Run: headless pygame with SDL's dummy video driver; simulated clock (each Clock.tick advances the game by its frame time, no real sleeping); random seed 0; keys injected as events and as key.get_pressed() state; mouse plan: one left click at the window centre at the start of phase 2, then a move to the lower-right quarter at the start of phase 3.
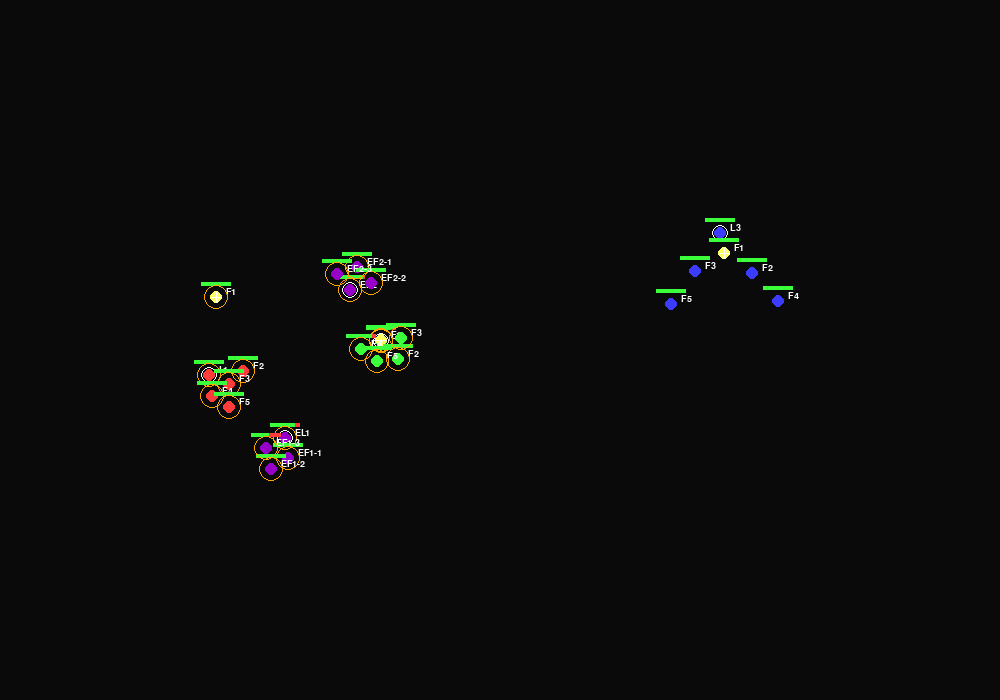
Frame 1 of 4 · flips 1–60 · no input
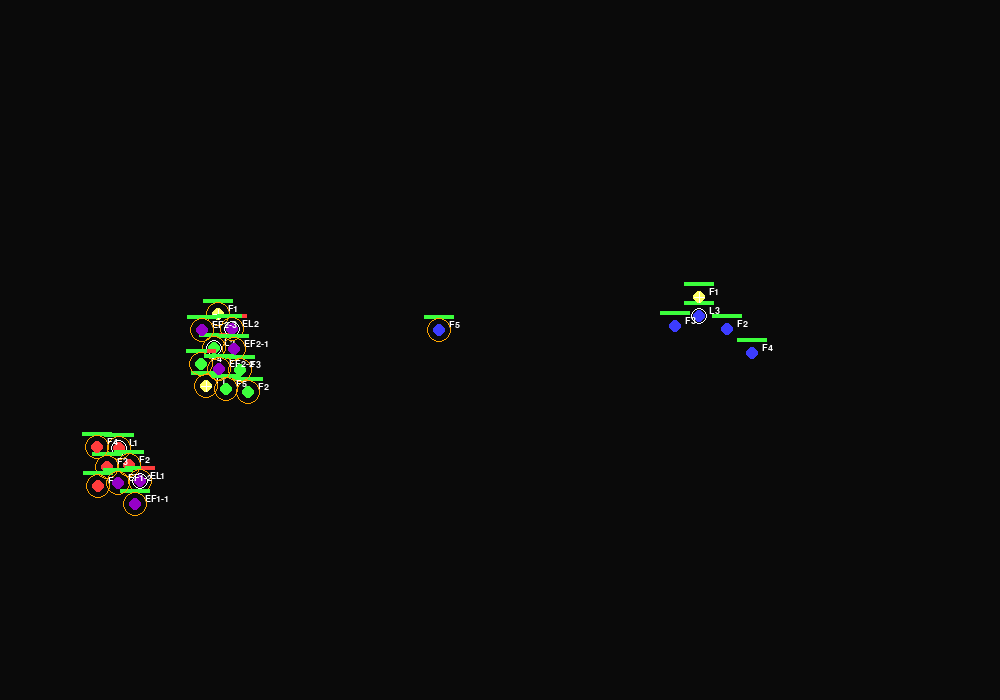
Frame 2 of 4 · flips 61–180 · clicked the window centre · tapped SPACE, RETURN · held RIGHT (→), D
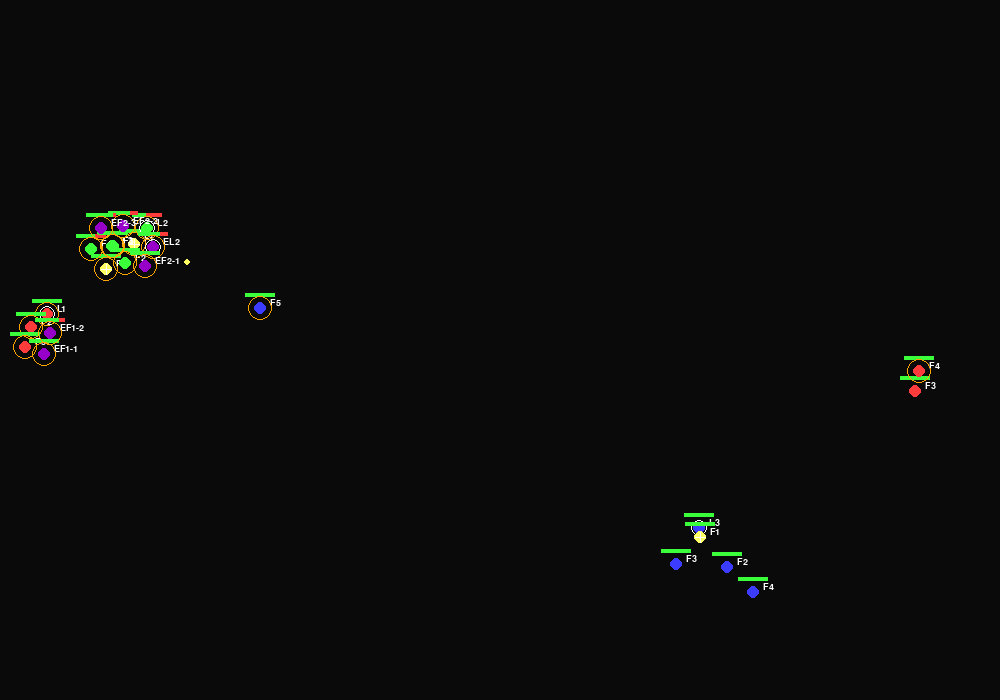
Frame 3 of 4 · flips 181–300 · moved the mouse to the lower-right quarter · held DOWN (↓), S
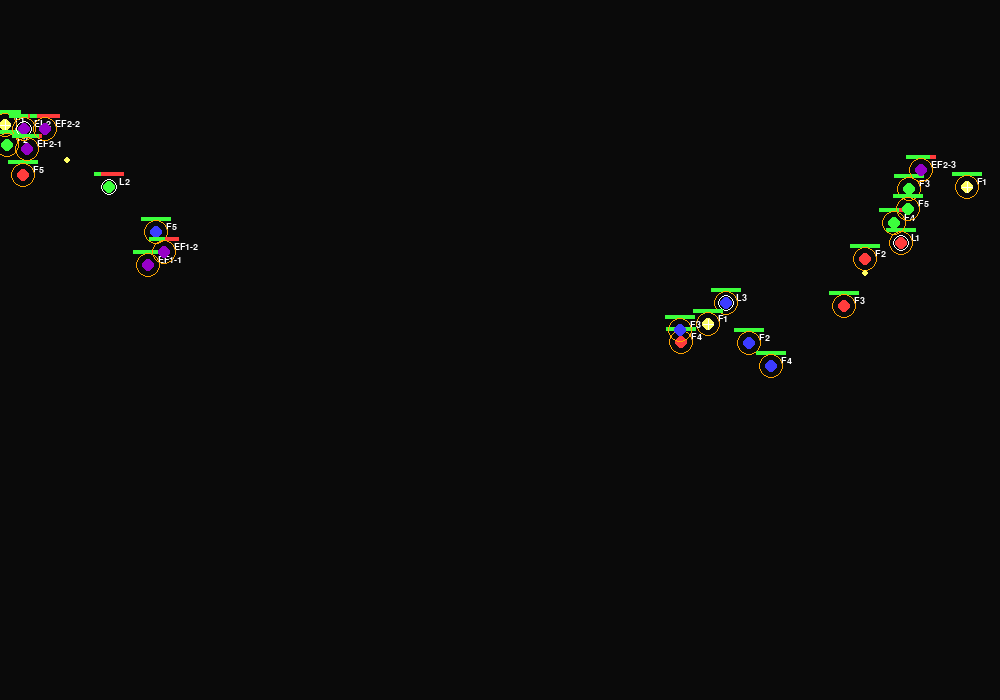
Frame 4 of 4 · flips 301–420 · held LEFT (←), A, UP (↑), W

The pygame program that drew these frames:

import pygame
import random
import math

pygame.init()

# Constants
WIDTH, HEIGHT = 1000, 700
NUM_SQUADS = 3            # Number of player squads
BOIDS_PER_SQUAD = 6       # Number of drones per player squad (including leader)
BOID_RADIUS = 6
MAX_SPEED = 2
NEIGHBOR_RADIUS = 50
AVOID_RADIUS = 20
FORMATION_MODE = 'V'      # Can be 'V' or 'CIRCLE'
FONT = pygame.font.SysFont("Arial", 14)

# Colors
WHITE = (255, 255, 255)
GRAY = (180, 180, 180)
RED = (255, 60, 60)
GREEN = (60, 255, 60)
BLUE = (60, 60, 255)
YELLOW = (255, 255, 100)
PURPLE = (150, 0, 200)   # New color for enemies
ORANGE = (255, 165, 0)   # For 'ENGAGE' state indicator
COLORS = [RED, GREEN, BLUE] # Colors for player squads

# Game setup
screen = pygame.display.set_mode((WIDTH, HEIGHT))
pygame.display.set_caption("Advanced Drone Squad Simulation")

# --- Utility Functions ---
def distance(a, b):
    """Calculates the Euclidean distance between two points."""
    return math.hypot(a[0] - b[0], a[1] - b[1])

def get_formation_offset(index, mode, total):
    """Calculates the offset for a boid in a given formation."""
    spacing = 30
    if mode == 'V':
        # V-formation: layer by layer, alternating sides
        layer = (index + 1) // 2
        side = -1 if index % 2 == 0 else 1
        return [side * spacing * layer, spacing * layer]
    elif mode == 'CIRCLE':
        # Circular formation
        angle = (2 * math.pi / total) * index
        radius = 60
        return [math.cos(angle) * radius, math.sin(angle) * radius]
    return [0, 0] # Default if mode is not recognized

# --- Ping Class (for communication visualization) ---
class Ping:
    def __init__(self, pos):
        self.pos = pos[:]
        self.radius = 0
        self.max_radius = 100
        self.active = True

    def update(self):
        if self.radius < self.max_radius:
            self.radius += 3 # Expand ping
        else:
            self.active = False # Deactivate when max radius is reached

    def draw(self, screen):
        if self.active:
            pygame.draw.circle(screen, GRAY, (int(self.pos[0]), int(self.pos[1])), int(self.radius), 1)

# --- Projectile Class (for combat) ---
class Projectile:
    def __init__(self, pos, target_boid):
        self.pos = list(pos)
        self.target_boid = target_boid # Reference to the target Boid object
        self.velocity = [0, 0] # Initial velocity, calculated in update
        self.speed = 5
        self.active = True

    def update(self):
        if not self.active or self.target_boid.health <= 0:
            self.active = False # Deactivate if already inactive or target is destroyed
            return

        # Aim towards the current position of the target
        dx, dy = self.target_boid.position[0] - self.pos[0], self.target_boid.position[1] - self.pos[1]
        dist = distance(self.pos, self.target_boid.position)
        if dist > 0:
            self.velocity = [dx / dist * self.speed, dy / dist * self.speed]
        else:
            self.velocity = [0, 0] # Stop if on top of target

        self.pos[0] += self.velocity[0]
        self.pos[1] += self.velocity[1]

        # Check for collision with the target
        if distance(self.pos, self.target_boid.position) < BOID_RADIUS:
            if not self.target_boid.shielded:
                self.target_boid.health -= 5 # Apply damage if not shielded
            self.active = False # Deactivate after hitting

    def draw(self, screen):
        if self.active:
            pygame.draw.circle(screen, YELLOW, (int(self.pos[0]), int(self.pos[1])), 3)

# --- Boid Class (main drone entity) ---
class Boid:
    def __init__(self, x, y, squad_id, is_leader=False, index=0, is_enemy=False):
        self.position = [x, y]
        self.velocity = [random.uniform(-1, 1), random.uniform(-1, 1)]
        self.squad_id = squad_id
        self.is_leader = is_leader
        self.index_in_squad = index
        self.leader_ref = None          # Reference to its leader Boid object
        self.formation_offset = [0, 0]
        self.label = f"L{index+1}" if is_leader else f"F{index+1}" # Label for display
        self.waypoints = []             # List of patrol points for leaders
        self.current_wp = 0
        self.health = 100
        self.attacking = False          # Flag to indicate active attack
        self.target_enemy = None        # Reference to the enemy Boid object being targeted
        self.is_medic = (index == 0 and not is_leader and not is_enemy) # Medic role
        self.shielded = False           # Shield status
        self.shield_timer = 0           # Timer for shield duration
        self.projectile_cooldown = 0    # Cooldown for firing projectiles
        self.is_enemy = is_enemy        # Flag to distinguish enemies from player drones
        self.firing_range = 200         # Range within which boid can fire
        self.detection_range = 300      # Range within which boid can detect enemies
        self.state = 'PATROL'           # Initial state for AI ('PATROL', 'ENGAGE', 'EVADE')

    def add_waypoint(self, pos):
        """Adds a waypoint to the boid's patrol path."""
        self.waypoints.append(pos)

    def heal_ally(self, all_boids):
        """Medics heal nearby allies in their own squad."""
        if self.is_medic:
            # Filter allies to only include drones from the same squad (and not itself)
            squad_allies = [b for b in all_boids if b.squad_id == self.squad_id and b != self and not b.is_enemy]
            for ally in squad_allies:
                if distance(self.position, ally.position) < 60 and ally.health < 100:
                    ally.health += 0.2 # Small healing amount
                    if ally.health > 100:
                        ally.health = 100

    def apply_shield(self, all_boids):
        """Leader applies shield to its squad members."""
        if self.is_leader and not self.is_enemy and self.shield_timer <= 0: # Only player leaders can shield
            # Find all non-leader player boids in the same squad
            squad_members_to_shield = [b for b in all_boids if b.squad_id == self.squad_id and not b.is_leader and not b.is_enemy]
            for ally in squad_members_to_shield:
                ally.shielded = True
                ally.shield_timer = 180 # Shield lasts for 3 seconds (60 FPS * 3)
            self.shield_timer = 600 # Leader's cooldown for next shield activation (10 seconds)

    def update(self, all_boids, squad_size):
        """Updates the boid's state and position."""
        if self.health <= 0:
            return # Dead boids don't update

        # Decrement timers
        if self.projectile_cooldown > 0:
            self.projectile_cooldown -= 1
        if self.shield_timer > 0:
            self.shield_timer -= 1
        if self.shielded and self.shield_timer <= 0:
            self.shielded = False # Shield expires

        # --- State Machine Logic ---
        if self.state == 'PATROL':
            self.handle_patrol(all_boids, squad_size)
        elif self.state == 'ENGAGE':
            self.handle_engage(all_boids)
        elif self.state == 'EVADE':
            self.handle_evade(all_boids)
        # Add more states as needed (e.g., 'REGROUP', 'HEAL_MODE')

        # --- Flocking Behaviors (applied generally) ---
        # Cohesion, Alignment, Separation
        neighbors = [b for b in all_boids if b != self and distance(self.position, b.position) < NEIGHBOR_RADIUS]
        if neighbors:
            # Cohesion: move towards average position of neighbors
            avg_pos = [sum(b.position[0] for b in neighbors) / len(neighbors),
                       sum(b.position[1] for b in neighbors) / len(neighbors)]
            self.velocity[0] += 0.01 * (avg_pos[0] - self.position[0])
            self.velocity[1] += 0.01 * (avg_pos[1] - self.position[1])

            # Alignment: steer towards average heading of neighbors
            avg_vel = [sum(b.velocity[0] for b in neighbors) / len(neighbors),
                       sum(b.velocity[1] for b in neighbors) / len(neighbors)]
            self.velocity[0] += 0.05 * (avg_vel[0] - self.velocity[0])
            self.velocity[1] += 0.05 * (avg_vel[1] - self.velocity[1])

            # Separation: avoid crowding neighbors
            for b in neighbors:
                if distance(self.position, b.position) < AVOID_RADIUS:
                    self.velocity[0] += (self.position[0] - b.position[0]) * 0.05
                    self.velocity[1] += (self.position[1] - b.position[1]) * 0.05

        # Cap speed
        speed = math.hypot(*self.velocity)
        if speed > MAX_SPEED:
            self.velocity[0] = self.velocity[0] / speed * MAX_SPEED
            self.velocity[1] = self.velocity[1] / speed * MAX_SPEED

        # Update position
        self.position[0] += self.velocity[0]
        self.position[1] += self.velocity[1]

        # Wrap around screen edges
        self.position[0] %= WIDTH
        self.position[1] %= HEIGHT

        # Heal allies if medic (checked after position update for accurate distance)
        self.heal_ally(all_boids)

    def handle_patrol(self, all_boids, squad_size):
        """Behavior when in PATROL state."""
        # Leader patrol logic
        if self.is_leader:
            if self.waypoints:
                target = self.waypoints[self.current_wp]
                dx, dy = target[0] - self.position[0], target[1] - self.position[1]
                if distance(self.position, target) < 10: # Reached waypoint
                    self.current_wp = (self.current_wp + 1) % len(self.waypoints)
                else:
                    self.velocity[0] += 0.05 * dx
                    self.velocity[1] += 0.05 * dy

        # Follower patrol logic (move towards leader's formation spot)
        else:
            if self.leader_ref and self.leader_ref.health > 0: # Ensure leader is alive
                self.formation_offset = get_formation_offset(self.index_in_squad, FORMATION_MODE, squad_size)
                target = [self.leader_ref.position[0] + self.formation_offset[0],
                          self.leader_ref.position[1] + self.formation_offset[1]]
                dx, dy = target[0] - self.position[0], target[1] - self.position[1]
                self.velocity[0] += 0.04 * dx
                self.velocity[1] += 0.04 * dy
            else: # If leader is dead, the follower might become rogue or seek a new leader
                self.leader_ref = None # No leader, so just wander or try to find a new one

        # Transition to ENGAGE if an enemy is detected
        potential_enemies = [b for b in all_boids if b.is_enemy != self.is_enemy and b.health > 0]
        enemies_in_detection_range = [b for b in potential_enemies if distance(self.position, b.position) < self.detection_range]

        if enemies_in_detection_range:
            self.target_enemy = min(enemies_in_detection_range, key=lambda e: distance(self.position, e.position))
            self.state = 'ENGAGE'
            self.attacking = True # Set attacking flag

    def handle_engage(self, all_boids):
        """Behavior when in ENGAGE state."""
        if self.target_enemy and self.target_enemy.health > 0:
            # Move towards target if out of firing range, or maintain distance
            if distance(self.position, self.target_enemy.position) > self.firing_range * 0.8:
                dx, dy = self.target_enemy.position[0] - self.position[0], self.target_enemy.position[1] - self.position[1]
                self.velocity[0] += 0.05 * dx
                self.velocity[1] += 0.05 * dy
            else: # When in firing range, slow down to aim and fire
                self.velocity[0] *= 0.9
                self.velocity[1] *= 0.9

            # Fire projectiles if cooldown is ready and target is in range
            if self.projectile_cooldown == 0 and distance(self.position, self.target_enemy.position) <= self.firing_range:
                projectiles.append(Projectile(self.position, self.target_enemy))
                self.projectile_cooldown = 60 # 1 second cooldown (60 frames)
        else:
            # Target is destroyed or lost, transition back to PATROL
            self.attacking = False
            self.target_enemy = None
            self.state = 'PATROL'

        # Consider evading if health is low while engaging (optional)
        if self.health < 30 and not self.is_enemy: # Only player boids might evade
            self.state = 'EVADE'

    def handle_evade(self, all_boids):
        """Behavior when in EVADE state."""
        threats = [b for b in all_boids if b.is_enemy != self.is_enemy and b.health > 0 and distance(self.position, b.position) < self.detection_range * 1.5]
        if threats:
            # Move away from the closest threat
            closest_threat = min(threats, key=lambda t: distance(self.position, t.position))
            dx, dy = self.position[0] - closest_threat.position[0], self.position[1] - closest_threat.position[1]
            # Boost velocity away from threat
            self.velocity[0] += dx * 0.1
            self.velocity[1] += dy * 0.1
            # Ensure a minimum speed when evading
            speed = math.hypot(*self.velocity)
            if speed < MAX_SPEED / 2: # Keep moving
                self.velocity[0] = self.velocity[0] / speed * (MAX_SPEED / 2) if speed > 0 else (random.uniform(-1, 1) * MAX_SPEED / 2)
                self.velocity[1] = self.velocity[1] / speed * (MAX_SPEED / 2) if speed > 0 else (random.uniform(-1, 1) * MAX_SPEED / 2)
        else:
            # No immediate threats, return to patrol or regroup
            if self.health > 50: # Only return to patrol if health is sufficiently recovered
                self.state = 'PATROL'
            else:
                # Still low health, maybe try to find a medic (future feature)
                self.state = 'PATROL' # For now, just go back to patrol

    def draw(self, screen):
        """Draws the boid on the screen."""
        if self.health <= 0:
            return

        # Determine color based on role/type
        color = PURPLE if self.is_enemy else (YELLOW if self.is_medic else COLORS[self.squad_id % len(COLORS)])
        pygame.draw.circle(screen, color, (int(self.position[0]), int(self.position[1])), BOID_RADIUS)

        # Draw label
        label = FONT.render(self.label, True, WHITE)
        screen.blit(label, (int(self.position[0]) + 10, int(self.position[1]) - 10))

        # Draw health bar
        health_bar_length = 30
        health_ratio = self.health / 100
        pygame.draw.rect(screen, RED, (self.position[0] - 15, self.position[1] - 15, health_bar_length, 4))
        pygame.draw.rect(screen, GREEN, (self.position[0] - 15, self.position[1] - 15, health_bar_length * health_ratio, 4))

        # Draw special indicators
        if self.is_leader:
            pygame.draw.circle(screen, WHITE, (int(self.position[0]), int(self.position[1])), BOID_RADIUS + 2, 1)
        if self.shielded:
            pygame.draw.circle(screen, BLUE, (int(self.position[0]), int(self.position[1])), BOID_RADIUS + 4, 1)
        if self.state == 'ENGAGE':
             pygame.draw.circle(screen, ORANGE, (int(self.position[0]), int(self.position[1])), BOID_RADIUS + 6, 1) # Orange border for attacking
        if self.is_medic: # Additional visual for medic
            pygame.draw.line(screen, WHITE, (self.position[0] - 5, self.position[1]), (self.position[0] + 5, self.position[1]), 1)
            pygame.draw.line(screen, WHITE, (self.position[0], self.position[1] - 5), (self.position[0], self.position[1] + 5), 1)

# --- Game Initialization ---
patrol_zones = []
zone_width = WIDTH // NUM_SQUADS
for i in range(NUM_SQUADS):
    patrol_zones.append(pygame.Rect(i * zone_width, 0, zone_width, HEIGHT))

boids = []          # List to hold all boids (player and enemy)
pings = []          # List to hold active pings
projectiles = []    # List to hold active projectiles

# --- Create Player Squads ---
for squad_id in range(NUM_SQUADS):
    leader = Boid(150 + squad_id * 300, HEIGHT // 2, squad_id, is_leader=True)
    leader.label = f"L{squad_id + 1}"
    # Assign waypoints for the leader to patrol
    leader.add_waypoint((100 + squad_id * 300, 150))
    leader.add_waypoint((100 + squad_id * 300, 550))
    boids.append(leader)
    for i in range(BOIDS_PER_SQUAD - 1): # -1 because leader is already added
        # Create follower boids, linking them to their leader
        b = Boid(150 + squad_id * 300 + random.randint(-20, 20), HEIGHT // 2 + random.randint(-20, 20), squad_id, index=i)
        b.leader_ref = leader
        boids.append(b)

# --- Create Enemy Boids (Programmatic Generation) ---
NUM_ENEMY_SQUADS = 2 # Number of enemy squads
BOIDS_PER_ENEMY_SQUAD = 4 # Number of boids per enemy squad
ENEMY_START_SQUAD_ID = 100 # Starting ID for enemy squads to avoid conflicts

for i in range(NUM_ENEMY_SQUADS):
    enemy_squad_id = ENEMY_START_SQUAD_ID + i
    # Random starting position for the enemy leader
    leader_start_x = random.randint(WIDTH // 4, WIDTH * 3 // 4)
    leader_start_y = random.randint(HEIGHT // 4, HEIGHT * 3 // 4)

    enemy_leader = Boid(leader_start_x, leader_start_y,
                        squad_id=enemy_squad_id, is_leader=True, is_enemy=True)
    enemy_leader.label = f"EL{i+1}"
    # Assign random waypoints for enemy leaders
    enemy_leader.add_waypoint((leader_start_x + random.randint(-150, 150), leader_start_y + random.randint(-150, 150)))
    enemy_leader.add_waypoint((leader_start_x - random.randint(-150, 150), leader_start_y - random.randint(-150, 150)))
    boids.append(enemy_leader)

    for j in range(BOIDS_PER_ENEMY_SQUAD - 1): # -1 because leader is already added
        # Create enemy follower boids
        enemy_follower = Boid(
            leader_start_x + random.randint(-20, 20),
            leader_start_y + random.randint(-20, 20),
            squad_id=enemy_squad_id,
            index=j,
            is_enemy=True
        )
        enemy_follower.label = f"EF{i+1}-{j+1}"
        enemy_follower.leader_ref = enemy_leader # Assign leader
        boids.append(enemy_follower)

# --- Game Loop ---
running = True
clock = pygame.time.Clock()

while running:
    screen.fill((10, 10, 10)) # Dark background

    for event in pygame.event.get():
        if event.type == pygame.QUIT:
            running = False
        if event.type == pygame.MOUSEBUTTONDOWN:
            if event.button == 1: # Left click
                # Check if a player leader was clicked to activate shield
                for b in boids:
                    if b.is_leader and not b.is_enemy and distance(b.position, event.pos) < BOID_RADIUS * 2:
                        b.apply_shield(boids) # Pass all boids for shield application
                        pings.append(Ping(b.position)) # Visual ping for shield activation
            if event.button == 3: # Right click
                # Right-click to set a new waypoint for the closest player leader
                mouse_pos = list(event.pos)
                closest_leader = None
                min_dist = float('inf')
                for b in boids:
                    if b.is_leader and not b.is_enemy:
                        dist = distance(b.position, mouse_pos)
                        if dist < min_dist:
                            min_dist = dist
                            closest_leader = b
                if closest_leader:
                    closest_leader.waypoints = [mouse_pos] # Set new single waypoint
                    closest_leader.current_wp = 0
                    closest_leader.state = 'PATROL' # Ensure leader is in patrol state

    # --- Update and Draw All Game Objects ---

    # Filter out dead boids and inactive projectiles/pings
    boids = [b for b in boids if b.health > 0]
    projectiles = [p for p in projectiles if p.active]
    pings = [p for p in pings if p.active]

    # Update and draw boids
    for b in boids:
        # Pass all boids list to update for flocking, targeting, healing, etc.
        # Pass BOIDS_PER_SQUAD for formation calculation, though this could be more dynamic
        b.update(boids, BOIDS_PER_SQUAD)
        b.draw(screen)

    # Update and draw projectiles
    for p in projectiles:
        p.update()
        p.draw(screen)

    # Update and draw pings
    for ping in pings:
        ping.update()
        ping.draw(screen)

    # Refresh display
    pygame.display.flip()

    # Cap frame rate
    clock.tick(60)

pygame.quit() 
